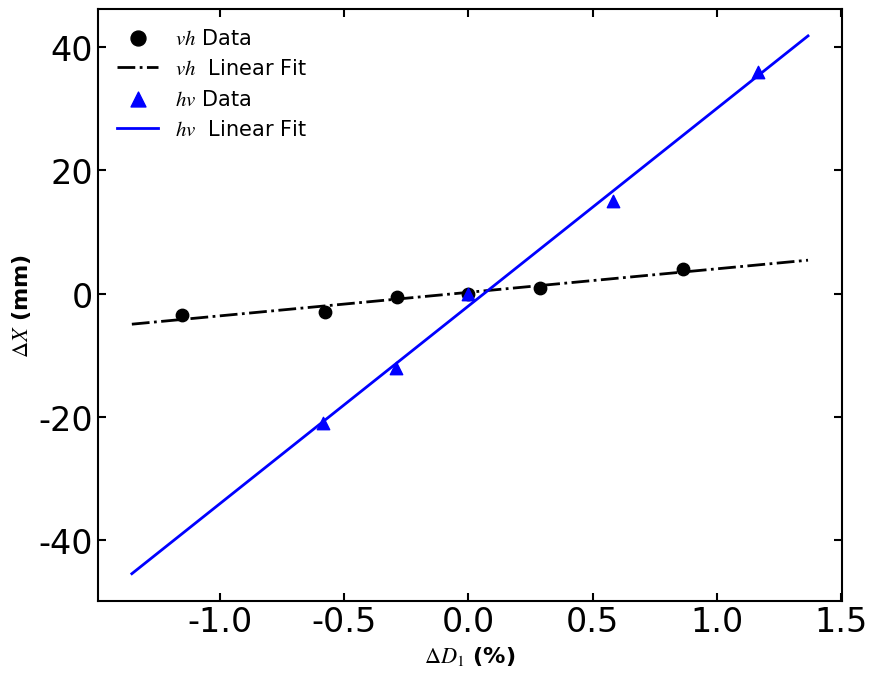

Source code (Python):
import numpy as np
import matplotlib.pyplot as plt

# ================= 负号和字体修复 =================
plt.rcParams['axes.unicode_minus'] = False 
plt.rcParams['font.family'] = 'serif'
plt.rcParams['font.serif'] = ['Times New Roman']
plt.rcParams['mathtext.fontset'] = 'stix' 
plt.rcParams['font.size'] = 14  # 整体基础字体调大
plt.rcParams['xtick.direction'] = 'in'
plt.rcParams['ytick.direction'] = 'in'
plt.rcParams['axes.linewidth'] = 1.5

# ================= 数据提取和转换 =================
# vh构型
x1 = np.array([0.00865, 0.00288, 0, -0.00288, -0.00576, -0.01153]) * 100
y1 = np.array([4, 1, 0, -0.5, -3, -3.5])

# hv构型
x2 = np.array([-0.00583, -0.00292, 0, 0.00583, 0.01166]) * 100
y2 = np.array([-21, -12, 0, 15, 36])

# ================= 拟合计算 =================
# 计算拟合1 (vh)
coeffs1 = np.polyfit(x1, y1, 1)
slope1, intercept1 = coeffs1[0], coeffs1[1]

# 计算拟合2 (hv)
coeffs2 = np.polyfit(x2, y2, 1)
slope2, intercept2 = coeffs2[0], coeffs2[1]

# 生成用于绘制拟合直线的通用 x 轴点
all_x = np.concatenate((x1, x2))
x_fit = np.linspace(min(all_x) - 0.2, max(all_x) + 0.2, 100)
y_fit1 = slope1 * x_fit + intercept1
y_fit2 = slope2 * x_fit + intercept2

# ================= 创建单一画布绘图 =================
fig, ax = plt.subplots(figsize=(9, 7))

# 绘制vh数据及拟合线 (改：黑色数据点，黑色点划线)
ax.scatter(x1, y1, color='black', marker='o', s=80, zorder=3, label=r'$\it{vh}$ Data')
ax.plot(x_fit, y_fit1, color='black', linestyle='-.', linewidth=2, zorder=2, label=r'$\it{vh}$  Linear Fit')

# 绘制hv数据及拟合线 (改：蓝色数据点，蓝色实线)
ax.scatter(x2, y2, color='blue', marker='^', s=80, zorder=3, label=r'$\it{hv}$ Data')
ax.plot(x_fit, y_fit2, color='blue', linestyle='-', linewidth=2, zorder=2, label=r'$\it{hv}$  Linear Fit')

# 坐标轴格式化 (全边框刻度向内)
ax.xaxis.set_ticks_position('both')
ax.yaxis.set_ticks_position('both')
ax.tick_params(width=1.5, length=6,labelsize=24)

# 设置标签
ax.set_xlabel(r'$\Delta D_1$ (%)', fontweight='bold', fontsize=16)
ax.set_ylabel(r'$\Delta X$ (mm)', fontweight='bold', fontsize=16)

# 图例放置在左上角 (改：去除了边框，并大幅度放大了图例字体和图标尺寸)
ax.legend(loc='upper left', frameon=False, fontsize=15, markerscale=1.2)

# (注：已删除生成公式文本框的代码)

plt.tight_layout()
plt.savefig('dispersion_plot.png', dpi=600)
plt.show()
